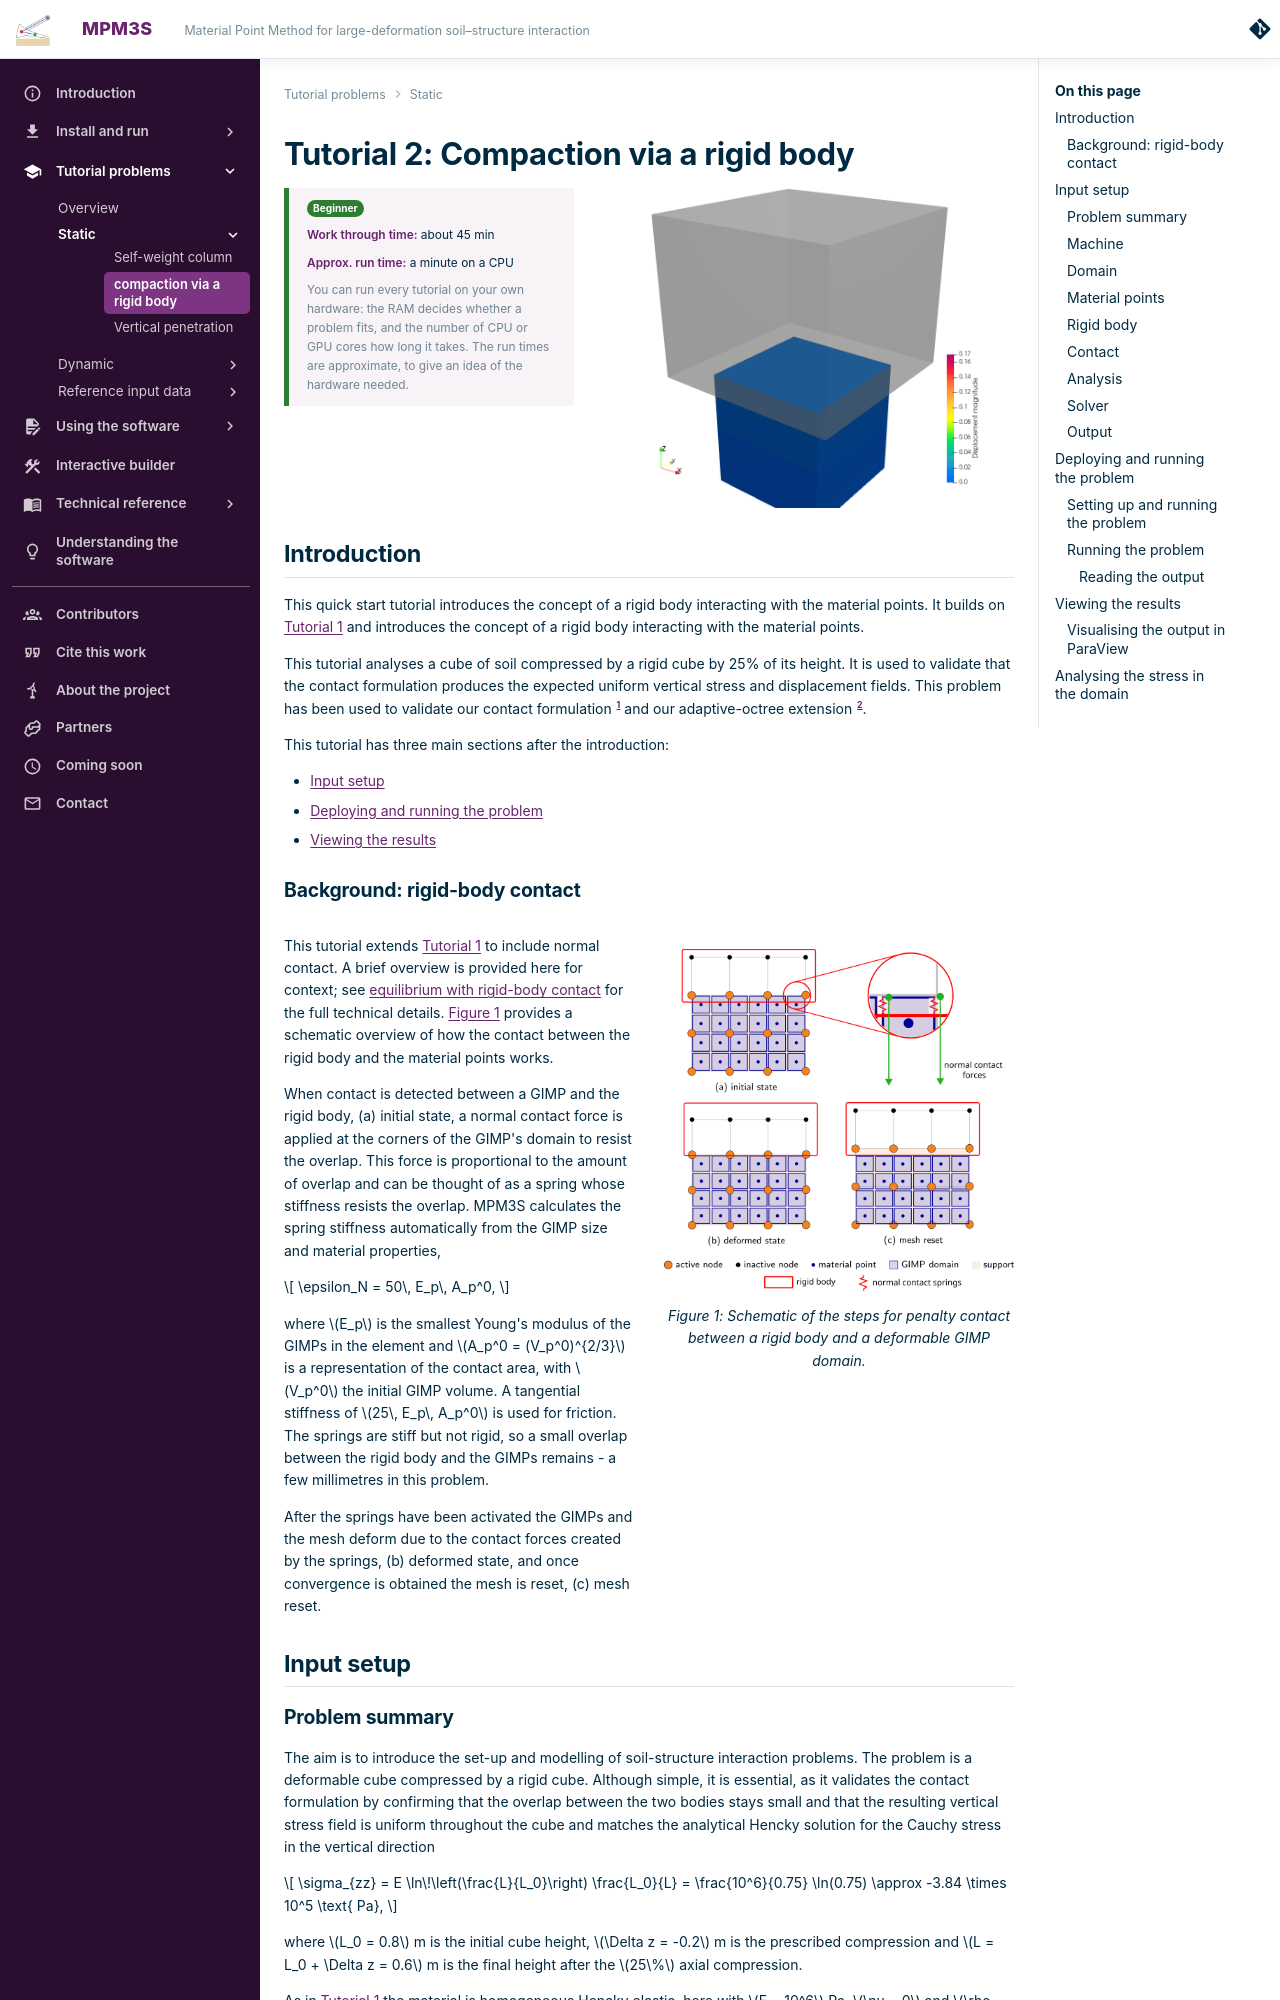

repository: MPM3S/MPM3S.github.io · page: docs/TutorialProblems/Tutorial_2/index.html · generator: mkdocs

# Tutorial 2: Compaction via a rigid body

<div class="tutorial-head">
<div class="tutorial-facts level-beginner-strip">
<span class="level level-beginner">Beginner</span>
<span><strong>Work through time:</strong> about 45 min</span>
<span><strong>Approx. run time:</strong> a minute on a CPU</span>
<span class="facts-note">You can run every tutorial on your own hardware: the RAM decides whether a problem fits, and the number of CPU or GPU cores how long it takes. The run times are approximate, to give an idea of the hardware needed.</span>
</div>
<img class="gif-box" src="../../../img/gifs/cube.gif" alt="The rigid cube compressing the soil, coloured by displacement magnitude.">
</div>

## Introduction
This quick start tutorial introduces the concept of a rigid body interacting with the material points. It builds on [Tutorial 1](Tutorial_1.md) and introduces the concept of a rigid body interacting with the material points.

This tutorial analyses a cube of soil compressed by a rigid cube by 25% of its height. It is used to validate that the contact formulation produces the expected uniform vertical stress and displacement fields. This problem has been used to validate our contact formulation [@bird_dynamic_2025] and our adaptive-octree extension [@bird2026implicitoctreebasedadaptivematerial].

This tutorial has three main sections after the introduction:

- [Input setup](#input-setup)
- [Deploying and running the problem](#deploying-and-running-the-problem)
- [Viewing the results](#viewing-the-results)

### Background: rigid-body contact

<div class="json-side" markdown>

<div class="js-text" markdown>

This tutorial extends [Tutorial 1](Tutorial_1.md#background-the-gimpm) to include normal contact. A brief overview is provided here for context; see [equilibrium with rigid-body contact](../TechnicalReferences/EquilibriumEquationsContact.md) for the full technical details. [](#fig-contact-schematic) provides a schematic overview of how the contact between the rigid body and the material points works.

When contact is detected between a GIMP and the rigid body, (a) initial state, a normal contact force is applied at the corners of the GIMP's domain to resist the overlap. This force is proportional to the amount of overlap and can be thought of as a spring whose stiffness resists the overlap. MPM3S calculates the spring stiffness automatically from the GIMP size and material properties,

$$
\epsilon_N = 50\, E_p\, A_p^0,
$$

where $E_p$ is the smallest Young's modulus of the GIMPs in the element and $A_p^0 = (V_p^0)^{2/3}$ is a representation of the contact area, with $V_p^0$ the initial GIMP volume. A tangential stiffness of $25\, E_p\, A_p^0$ is used for friction. The springs are stiff but not rigid, so a small overlap between the rigid body and the GIMPs remains - a few millimetres in this problem.

After the springs have been activated the GIMPs and the mesh deform due to the contact forces created by the springs, (b) deformed state, and once convergence is obtained the mesh is reset, (c) mesh reset.

</div>

<div class="js-code" markdown>

![Schematic of the steps for penalty contact between a rigid body and a deformable GIMP domain.](../../img/Tutorial_2/contact_example_image.png){ #fig-contact-schematic width="100%" }

</div>

</div>

## Input setup
